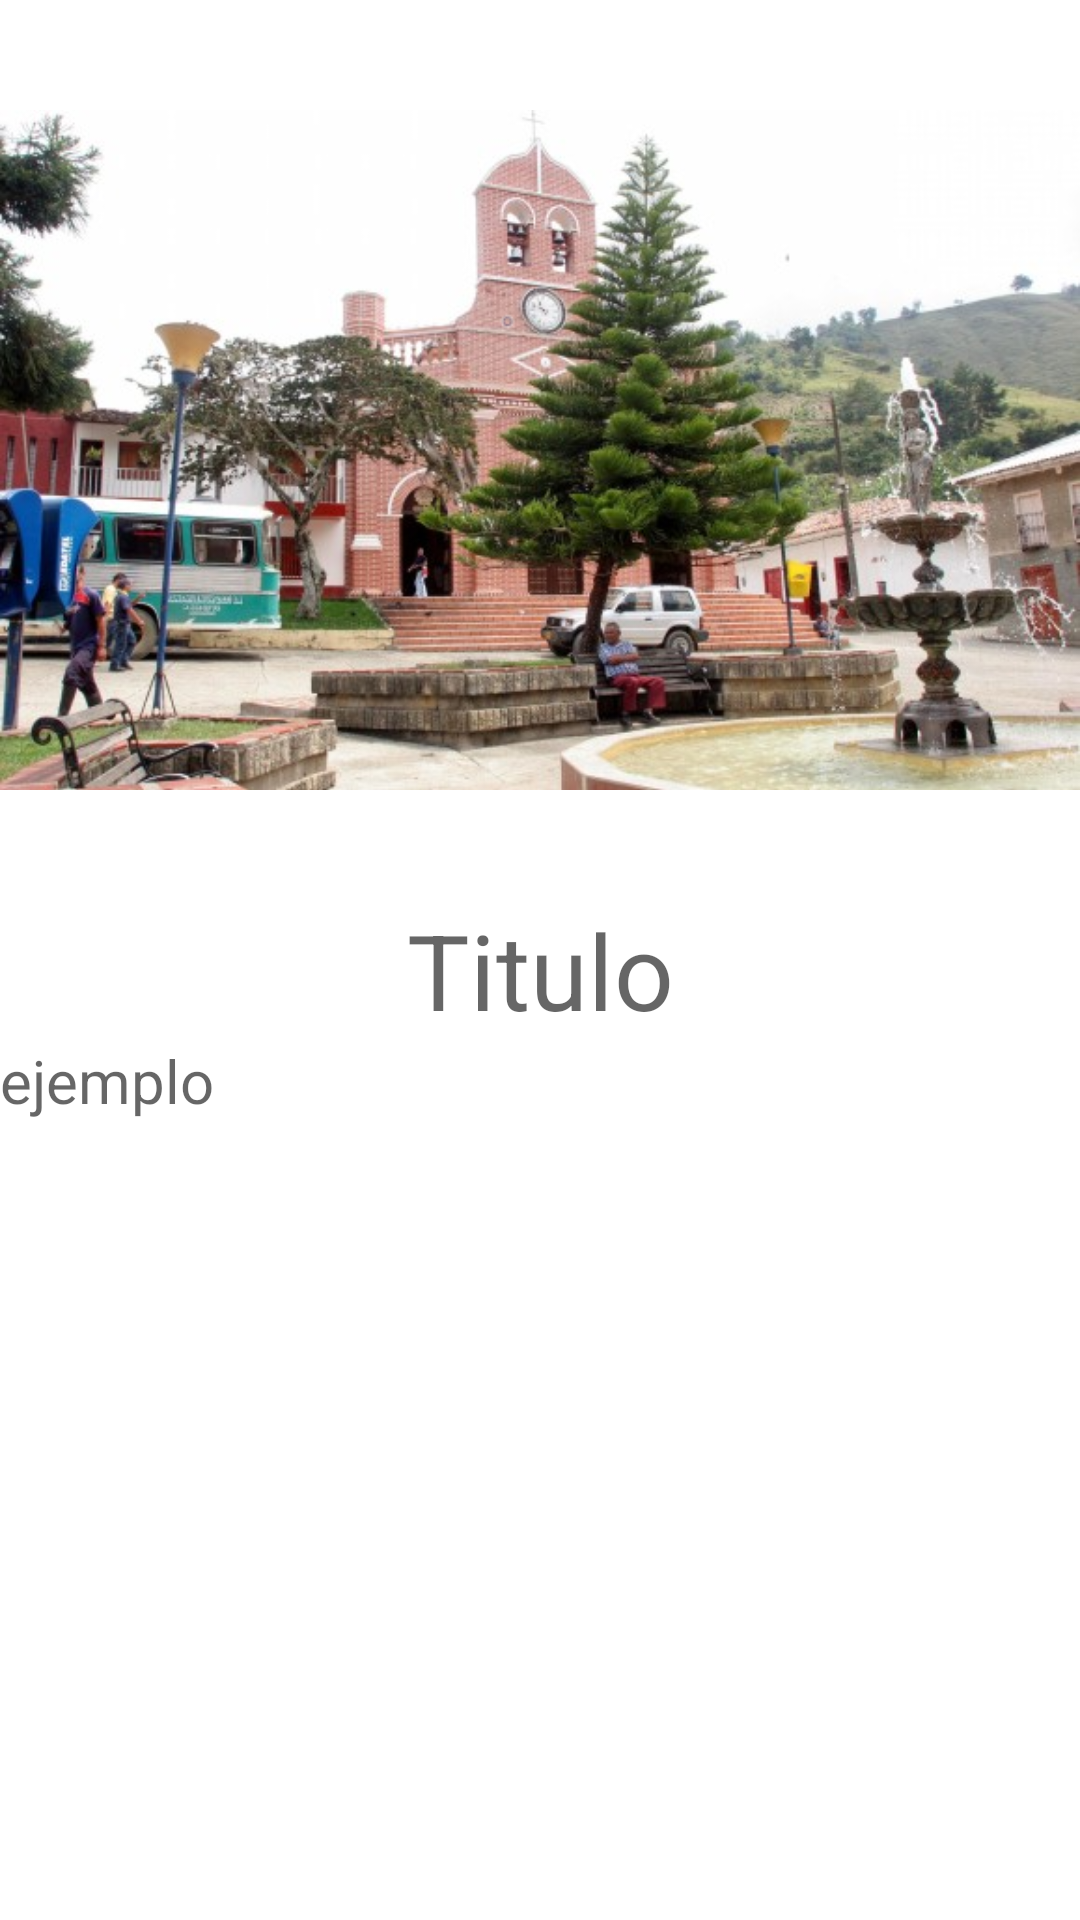

Here is an Android app screen rendered from its layout file. Give the layout XML and the strings, colors and styles it references.
<!-- AndroidManifest.xml: application theme Theme.TrabajoPrimerMomento -->
<!-- res/layout/activity_main.xml -->
<?xml version="1.0" encoding="utf-8"?>

<androidx.constraintlayout.widget.ConstraintLayout xmlns:android="http://schemas.android.com/apk/res/android"
    xmlns:app="http://schemas.android.com/apk/res-auto"
    xmlns:tools="http://schemas.android.com/tools"
    android:layout_width="match_parent"
    android:layout_height="wrap_content"
    tools:context=".MainActivity">


    <ImageView
        android:id="@+id/imagenVista"
        android:layout_width="match_parent"
        android:layout_height="300dp"
        android:src="@drawable/abriaqui_logo"

        app:layout_constraintTop_toTopOf="parent"
        app:layout_constraintStart_toStartOf="parent"
        app:layout_constraintEnd_toEndOf="parent"
        />

    <TextView
        android:id="@+id/nombreAccion"
        android:layout_width="wrap_content"
        android:layout_height="wrap_content"

        android:hint="Titulo"
        android:textSize="35dp"

        app:layout_constraintTop_toBottomOf="@+id/imagenVista"
        app:layout_constraintStart_toStartOf="parent"
        app:layout_constraintEnd_toEndOf="parent"

        />



        <TextView
            android:id="@+id/descripcion"
            android:layout_width="match_parent"
            android:layout_height="wrap_content"

            android:hint="ejemplo"
            android:textSize="20dp"

            app:layout_constraintTop_toBottomOf="@id/nombreAccion"
            app:layout_constraintStart_toStartOf="parent"
            app:layout_constraintEnd_toEndOf="parent"

            />






</androidx.constraintlayout.widget.ConstraintLayout>
<!-- resources referenced by this layout -->
<resources>
  <!-- drawable abriaqui_logo: png bitmap (drawable, 364979 bytes) -->
  <style name="Theme.TrabajoPrimerMomento" parent="Theme.MaterialComponents.DayNight.DarkActionBar">
          
          <item name="colorPrimary">@color/purple_500</item>
          <item name="colorPrimaryVariant">@color/purple_700</item>
          <item name="colorOnPrimary">@color/white</item>
          
          <item name="colorSecondary">@color/teal_200</item>
          <item name="colorSecondaryVariant">@color/teal_700</item>
          <item name="colorOnSecondary">@color/black</item>
          
          <item name="android:statusBarColor" tools:targetApi="l">?attr/colorPrimaryVariant</item>
          
      </style>
  <color name="purple_500">#FF6200EE</color>
  <color name="purple_700">#FF3700B3</color>
  <color name="white">#FFFFFFFF</color>
  <color name="teal_200">#FF03DAC5</color>
  <color name="teal_700">#FF018786</color>
  <color name="black">#FF000000</color>
</resources>
